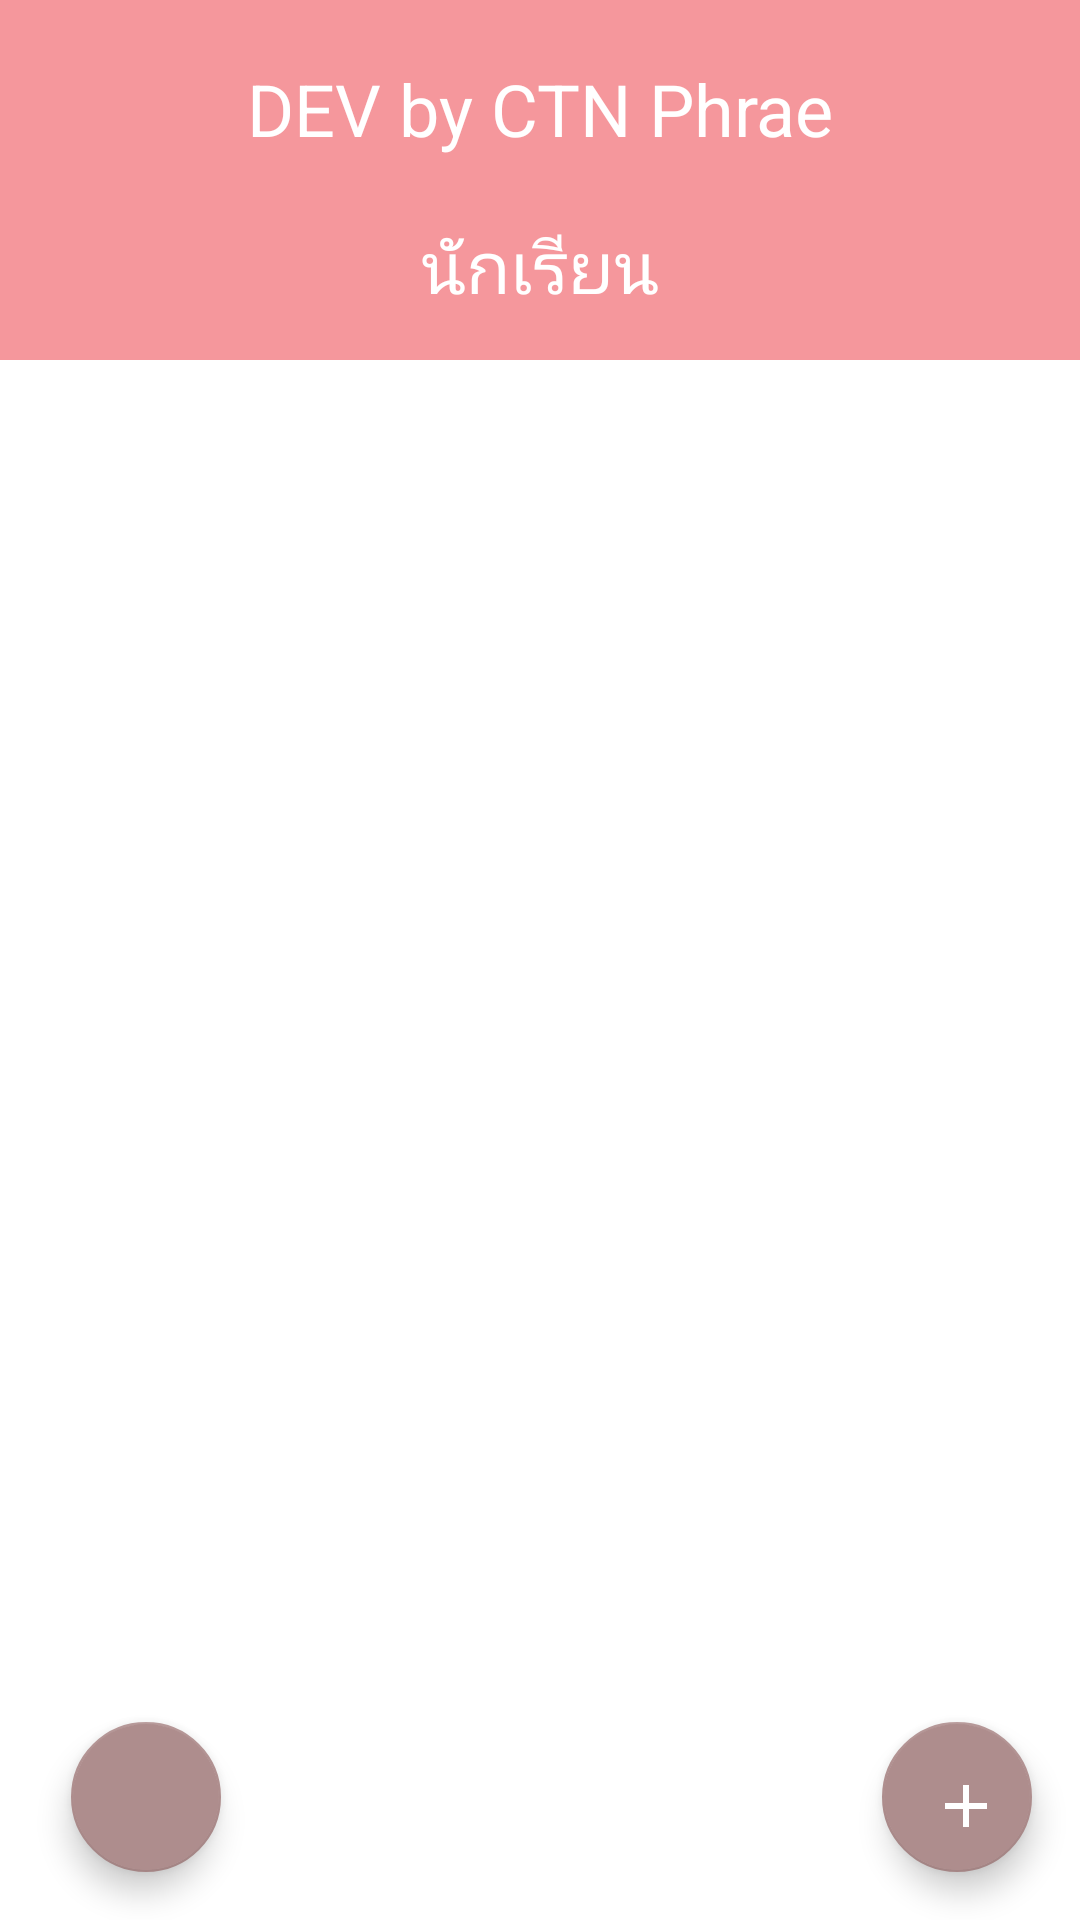

Android layout source for this screen:
<!-- AndroidManifest.xml: application theme AppTheme -->
<!-- res/layout/student_page.xml -->
<?xml version="1.0" encoding="utf-8"?>
<android.support.constraint.ConstraintLayout
    xmlns:android="http://schemas.android.com/apk/res/android"
    xmlns:app="http://schemas.android.com/apk/res-auto"
    xmlns:tools="http://schemas.android.com/tools"
    android:background="@color/text_w"
    android:layout_width="match_parent"
    android:layout_height="match_parent">


    <LinearLayout
        android:id="@+id/linearLayout2"
        android:layout_width="match_parent"
        android:layout_height="120dp"
        android:background="@color/colorPrimary"
        android:orientation="vertical"
        app:layout_constraintTop_toTopOf="parent"
        tools:layout_editor_absoluteX="0dp">

        <TextView
            android:layout_width="match_parent"
            android:layout_height="wrap_content"
            android:text="DEV by CTN Phrae"
            android:textAlignment="center"
            android:layout_marginTop="20dp"
            android:textColor="#FFF"
            android:textSize="24sp" />

        <TextView
            android:layout_width="match_parent"
            android:layout_height="wrap_content"
            android:layout_marginTop="20dp"
            android:text="นักเรียน"
            android:textAlignment="center"
            android:textColor="#FFF"
            android:textSize="24sp" />

    </LinearLayout>

    <android.support.v7.widget.RecyclerView
        android:id="@+id/LV_st_1"
        android:layout_width="0dp"
        android:layout_height="0dp"
        app:layout_constraintBottom_toBottomOf="parent"
        app:layout_constraintEnd_toEndOf="parent"
        app:layout_constraintStart_toStartOf="parent"
        app:layout_constraintTop_toBottomOf="@+id/linearLayout2"
        app:layout_constraintVertical_bias="0.0">

    </android.support.v7.widget.RecyclerView>



    <android.support.design.widget.FloatingActionButton
        android:id="@+id/fab"
        android:layout_width="50dp"
        android:layout_height="50dp"
        android:layout_gravity="end|bottom"
        android:layout_margin="16dp"
        android:layout_marginBottom="8dp"
        android:layout_marginEnd="8dp"
        android:layout_marginStart="8dp"
        android:layout_marginTop="8dp"
        android:src="@drawable/ic_add_black_24dp"
        app:layout_constraintBottom_toBottomOf="parent"
        app:layout_constraintEnd_toEndOf="parent"
        app:layout_constraintHorizontal_bias="1.0"
        app:layout_constraintStart_toStartOf="parent"
        app:layout_constraintTop_toTopOf="parent"
        app:layout_constraintVertical_bias="1.0" />

    <android.support.design.widget.FloatingActionButton
        android:id="@+id/fab12"
        android:layout_width="50dp"
        android:layout_height="50dp"
        android:layout_gravity="end|bottom"
        android:layout_margin="16dp"
        android:layout_marginBottom="8dp"
        android:layout_marginEnd="8dp"
        android:layout_marginStart="2dp"
        android:layout_marginTop="8dp"
        android:src="@drawable/ic_exit_to_app_black_24dp"
        app:layout_constraintBottom_toBottomOf="parent"
        app:layout_constraintEnd_toEndOf="parent"
        app:layout_constraintHorizontal_bias="0.027"
        app:layout_constraintStart_toStartOf="parent"
        app:layout_constraintTop_toTopOf="parent"
        app:layout_constraintVertical_bias="1.0" />


</android.support.constraint.ConstraintLayout>
<!-- resources referenced by this layout -->
<resources>
  <color name="colorPrimary">#f5979c</color>
  <color name="text_w">#ffffff</color>
  <!-- drawable ic_add_black_24dp (drawable) -->
  <vector xmlns:android="http://schemas.android.com/apk/res/android"
          android:width="24dp"
          android:height="24dp"
          android:viewportWidth="24.0"
          android:viewportHeight="24.0">
  
      <path
          android:fillColor="#ffffff"
          android:pathData="M19,13h-6v6h-2v-6H5v-2h6V5h2v6h6v2z"/>
  </vector>
  <style name="AppTheme" parent="Theme.AppCompat.Light.DarkActionBar">
          
          <item name="colorPrimary">@color/colorPrimary</item>
          <item name="colorPrimaryDark">@color/colorPrimaryDark</item>
          <item name="colorAccent">@color/colorAccent</item>
      </style>
  <color name="colorPrimaryDark">#b7696d</color>
  <color name="colorAccent">#ae8d8d</color>
</resources>
